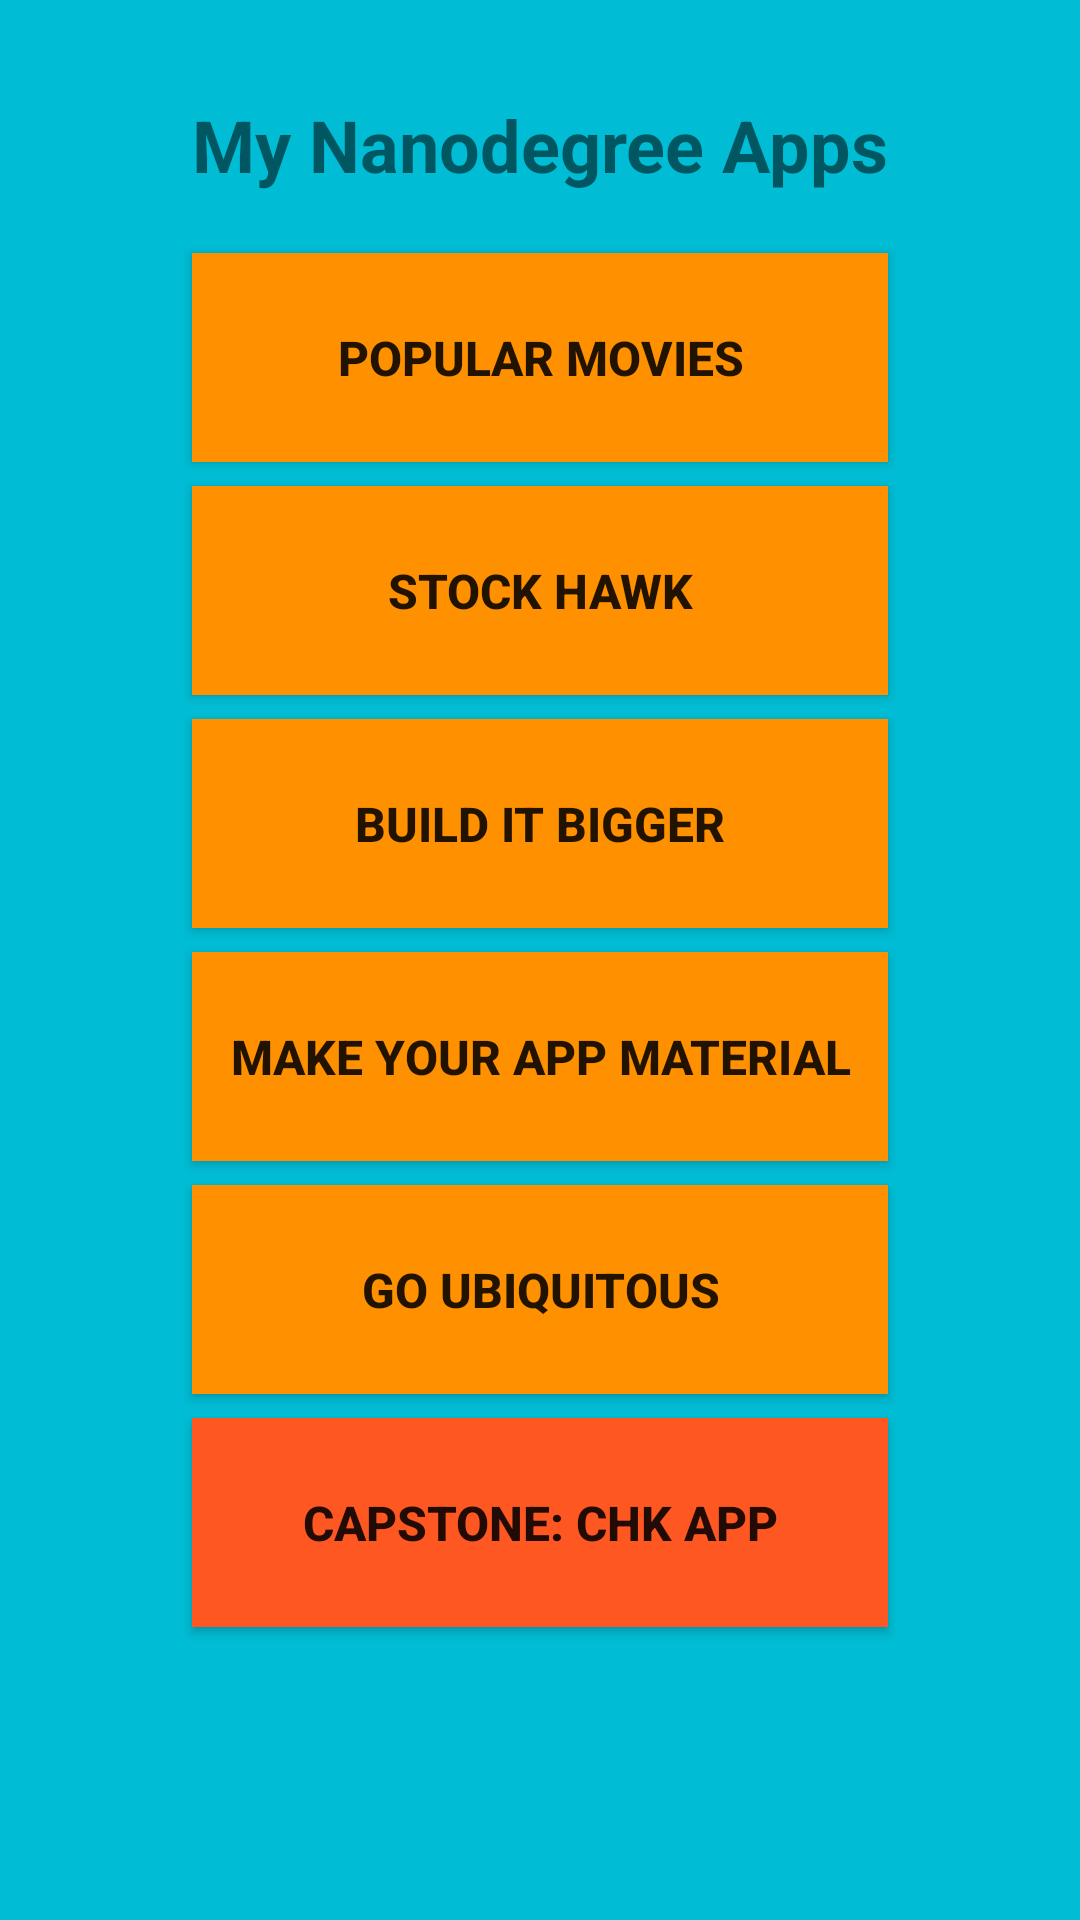

Here is an Android app screen rendered from its layout file. Give the layout XML and the strings, colors and styles it references.
<!-- AndroidManifest.xml: application theme AppTheme -->
<!-- res/layout/activity_main.xml -->
<?xml version="1.0" encoding="utf-8"?>
<LinearLayout xmlns:android="http://schemas.android.com/apk/res/android"
    xmlns:tools="http://schemas.android.com/tools"
    android:layout_width="match_parent"
    android:layout_height="match_parent"
    android:background="@color/bg"
    android:orientation="vertical"
    android:paddingBottom="@dimen/activity_vertical_margin"
    android:paddingLeft="@dimen/activity_horizontal_margin"
    android:paddingRight="@dimen/activity_horizontal_margin"
    android:paddingTop="@dimen/activity_vertical_margin"
    tools:context="com.example.android.chkappportfolio.MainActivity">

    <TextView
        android:layout_width="match_parent"
        android:layout_height="wrap_content"
        android:paddingBottom="@dimen/activity_vertical_margin"
        android:paddingLeft="@dimen/activity_horizontal_margin"
        android:paddingRight="@dimen/activity_horizontal_margin"
        android:paddingTop="@dimen/activity_vertical_margin"
        android:text="@string/title"
        android:textAlignment="center"
        android:textSize="24sp"
        android:textStyle="bold" />

    <Button
        android:id="@+id/pm"
        style="@style/buttonStyle"
        android:onClick="sendMessage"
        android:text="POPULAR MOVIES" />

    <Button
        android:id="@+id/sh"
        style="@style/buttonStyle"
        android:onClick="sendMessage"
        android:text="STOCK HAWK" />

    <Button
        android:id="@+id/bb"
        style="@style/buttonStyle"
        android:onClick="sendMessage"
        android:text="BUILD IT BIGGER" />

    <Button
        android:id="@+id/mm"
        style="@style/buttonStyle"
        android:onClick="sendMessage"
        android:text="MAKE YOUR APP MATERIAL" />

    <Button
        android:id="@+id/gq"
        style="@style/buttonStyle"
        android:onClick="sendMessage"
        android:text="GO UBIQUITOUS" />

    <Button
        android:id="@+id/cp"
        style="@style/buttonStyle"
        android:background="@color/elelast_bg"
        android:onClick="sendMessage"
        android:text="CAPSTONE: CHK APP" />
</LinearLayout>
<!-- resources referenced by this layout -->
<resources>
  <color name="bg">#00BCD4</color>
  <color name="elelast_bg">#FF5722</color>
  <dimen name="activity_horizontal_margin">16dp</dimen>
  <dimen name="activity_vertical_margin">16dp</dimen>
  <string name="title">My Nanodegree Apps</string>
  <style name="buttonStyle">
          <item name="android:layout_width">match_parent</item>
          <item name="android:layout_height">wrap_content</item>
          <item name="android:layout_marginTop">@dimen/element_margin_ver</item>
          <item name="android:layout_marginBottom">@dimen/element_margin_ver</item>
          <item name="android:layout_marginLeft">@dimen/element_margin</item>
          <item name="android:layout_marginRight">@dimen/element_margin</item>
          <item name="android:paddingTop">@dimen/element_margin_pad</item>
          <item name="android:paddingBottom">@dimen/element_margin_pad</item>
          <item name="android:textAlignment">center</item>
          <item name="android:textSize">@dimen/element_text_size</item>
          <item name="android:textStyle">bold</item>
          <item name="android:background">@color/ele_bg</item>
      </style>
  <dimen name="element_margin_ver">4dp</dimen>
  <dimen name="element_margin">48dp</dimen>
  <dimen name="element_margin_pad">24dp</dimen>
  <dimen name="element_text_size">16sp</dimen>
  <color name="ele_bg">#FF9100</color>
</resources>
